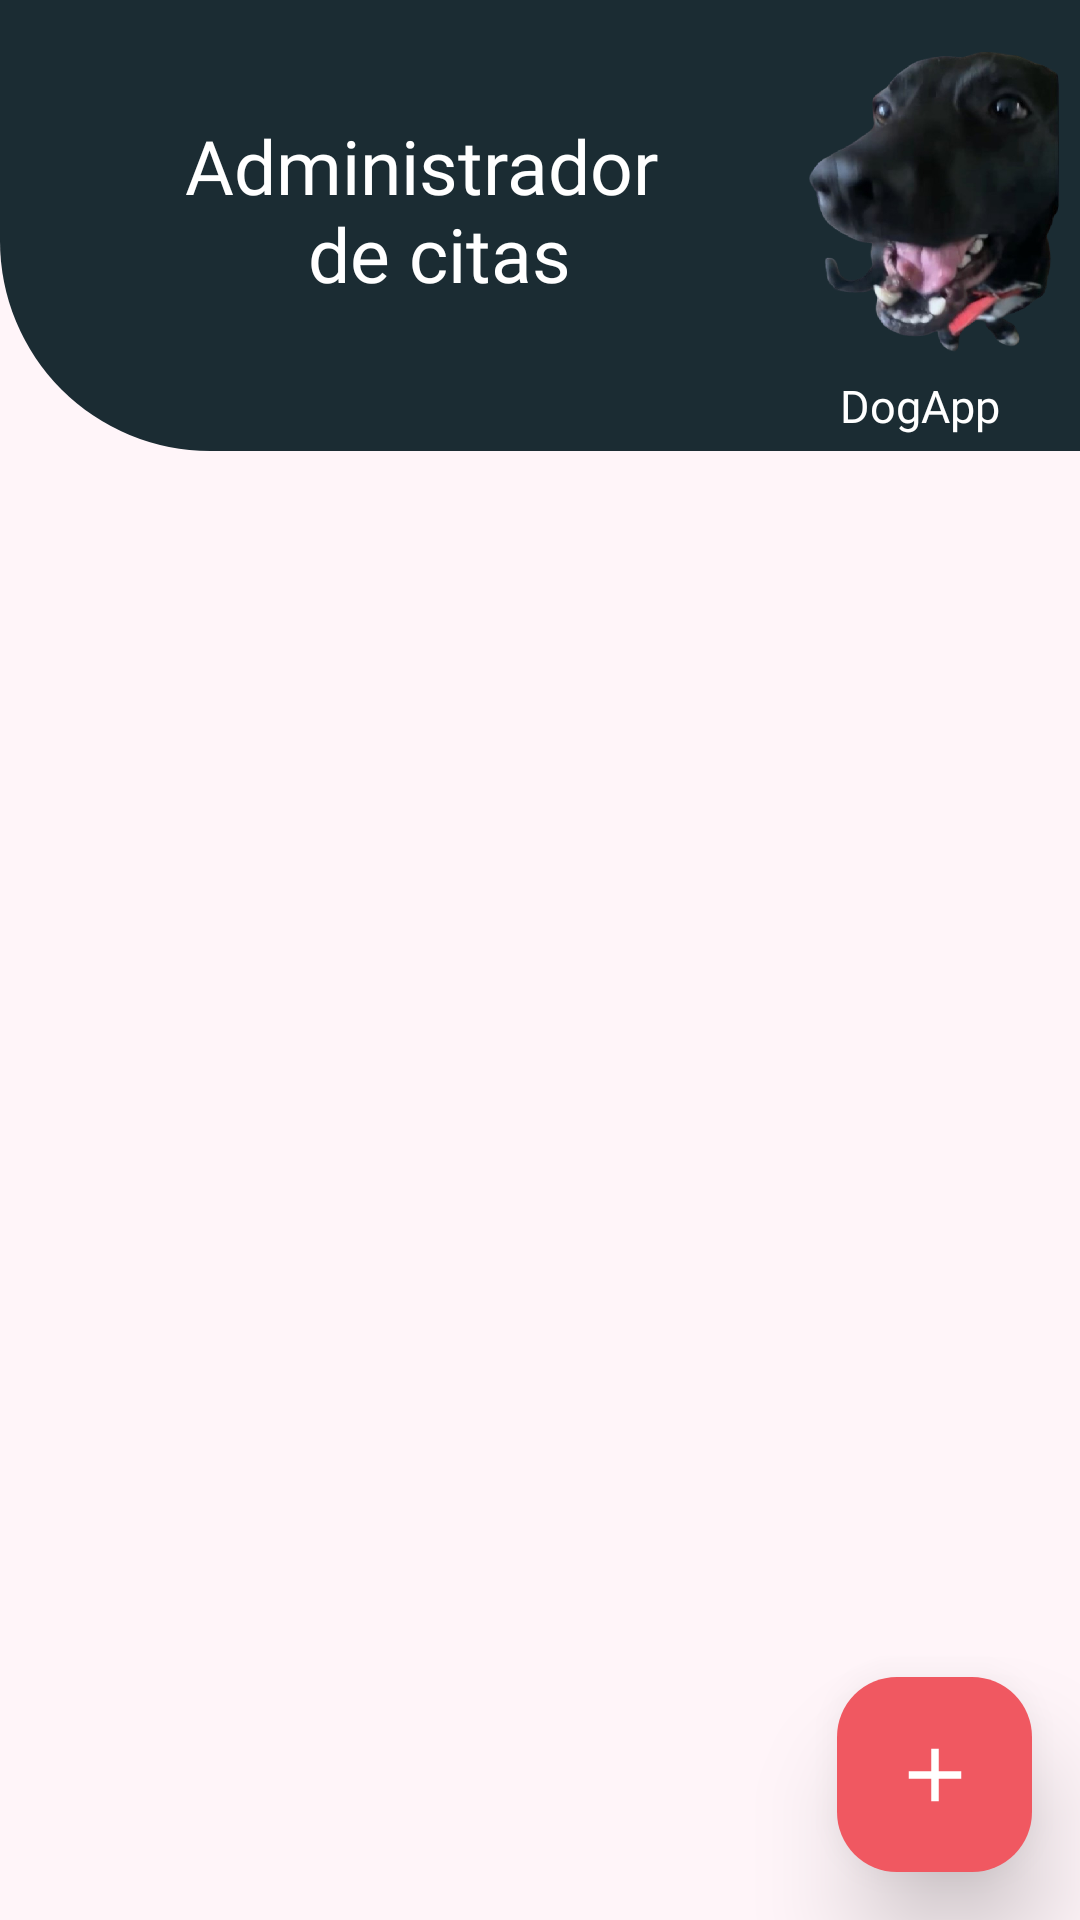

Write the Android layout XML for this screen, with the resource values it uses.
<!-- AndroidManifest.xml: application theme Theme.DogApp -->
<!-- res/layout/fragment_home_admin_citas.xml -->
<?xml version="1.0" encoding="utf-8"?>
<FrameLayout xmlns:android="http://schemas.android.com/apk/res/android"
    xmlns:app="http://schemas.android.com/apk/res-auto"
    xmlns:tools="http://schemas.android.com/tools"
    android:layout_width="match_parent"
    android:layout_height="match_parent"
    tools:context=".view.home.HomeAdminCitasFragment">

    <androidx.constraintlayout.widget.ConstraintLayout
        android:layout_width="match_parent"
        android:layout_height="match_parent"
        android:background="@color/rose"
        android:contentDescription="@string/home_admin_citas_fragment">

        

        
        <androidx.constraintlayout.widget.ConstraintLayout
            android:id="@+id/headerLayout"
            android:layout_width="0dp"
            android:layout_height="wrap_content"
            android:background="@drawable/header_background"
            android:padding="5dp"
            app:layout_constraintEnd_toEndOf="parent"
            app:layout_constraintHorizontal_bias="0.0"
            app:layout_constraintStart_toStartOf="parent"
            app:layout_constraintTop_toTopOf="parent">

            

            

            

            <TextView
                android:id="@+id/headerTitle"
                android:layout_width="277dp"
                android:layout_height="74dp"
                android:fontFamily="@font/alfa_slab_one"
                android:scaleType="fitXY"
                android:text="@string/administrador_n_de_citas"
                android:textAlignment="center"
                android:textColor="#FFFFFF"
                android:textSize="25sp"
                android:textStyle="normal"
                app:layout_constraintBottom_toBottomOf="parent"
                app:layout_constraintStart_toStartOf="parent"
                app:layout_constraintTop_toTopOf="parent" />

            <ImageView
                android:id="@+id/headerImage"
                android:layout_width="85dp"
                android:layout_height="120dp"
                android:layout_marginEnd="2dp"
                android:src="@drawable/kaiser"
                android:scaleType="fitXY"
                app:layout_constraintBottom_toBottomOf="parent"
                app:layout_constraintEnd_toEndOf="parent"
                app:layout_constraintTop_toTopOf="parent"
                app:layout_constraintVertical_bias="0.0"
                />

            <TextView
                android:id="@+id/headerDogAppTitle"
                android:layout_width="wrap_content"
                android:layout_height="wrap_content"
                android:layout_marginStart="12dp"
                android:fontFamily="@font/alfa_slab_one"
                android:text="DogApp"
                android:textColor="#FFFFFF"
                android:textSize="15sp"
                android:textStyle="normal"
                app:layout_constraintBottom_toBottomOf="parent"
                app:layout_constraintStart_toStartOf="@id/headerImage"
                app:layout_constraintTop_toBottomOf="@id/headerImage"
                app:layout_constraintVertical_bias="0.0" />

        </androidx.constraintlayout.widget.ConstraintLayout>

        <ImageButton
            android:id="@+id/btn_nueva_Cita"
            android:layout_width="65dp"
            android:layout_height="65dp"
            android:layout_marginEnd="16dp"
            android:layout_marginBottom="16dp"
            android:background="@drawable/rounded_button_pink"
            android:src="@drawable/ic_add"
            android:elevation="10dp"
            android:translationZ="10dp"
            app:layout_constraintBottom_toBottomOf="parent"
            app:layout_constraintEnd_toEndOf="parent" />



        <androidx.recyclerview.widget.RecyclerView
            android:id="@+id/recyclerViewCitas"
            android:layout_width="match_parent"
            android:layout_height="0dp"
            android:clipToPadding="false"
            android:padding="0dp"
            app:layout_constraintTop_toBottomOf="@id/headerLayout"
            app:layout_constraintBottom_toTopOf="@id/btn_nueva_Cita"
            app:layout_constraintStart_toStartOf="parent"
            app:layout_constraintEnd_toEndOf="parent"  />

    </androidx.constraintlayout.widget.ConstraintLayout>

</FrameLayout>
<!-- resources referenced by this layout -->
<resources>
  <color name="rose">#FFF5F9</color>
  <!-- drawable header_background (drawable) -->
  <?xml version="1.0" encoding="utf-8"?>
  <shape xmlns:android="http://schemas.android.com/apk/res/android">
      <solid android:color="#1B2C33" />
      <corners
          android:topLeftRadius="0dp"
          android:topRightRadius="0dp"
          android:bottomRightRadius="0dp"
          android:bottomLeftRadius="70dp"/>
  </shape>
  <!-- drawable ic_add (drawable) -->
  <vector
      xmlns:android="http://schemas.android.com/apk/res/android"
      android:height="30dp"
      android:tint="#FFFFFF"
      android:viewportHeight="24"
      android:viewportWidth="24"
      android:width="30dp">
        
      <path android:fillColor="@android:color/white" android:pathData="M19,13h-6v6h-2v-6H5v-2h6V5h2v6h6v2z"/>
      
  </vector>
  <!-- drawable kaiser: png bitmap (drawable, 299523 bytes) -->
  <!-- drawable rounded_button_pink (drawable) -->
  <?xml version="1.0" encoding="utf-8"?>
  <shape xmlns:android="http://schemas.android.com/apk/res/android"
      android:shape="rectangle">
      <solid android:color="#F05861" /> 
      <corners android:radius="20dp" /> 
  </shape>
  <string name="administrador_n_de_citas">Administrador \n de citas</string>
  <string name="home_admin_citas_fragment">Home Admin Citas Fragment</string>
  <style name="Theme.DogApp" parent="Base.Theme.DogApp" />
  <style name="Base.Theme.DogApp" parent="Theme.Material3.DayNight.NoActionBar">
          <item name="android:windowTranslucentStatus">false</item>
          <item name="android:fitsSystemWindows">true</item>
          <item name="colorPrimary">@color/purple_500</item>
          <item name="colorPrimaryVariant">@color/purple_700</item>
          <item name="colorOnPrimary">@color/white</item>
          <item name="colorSecondary">@color/teal_200</item>
          <item name="android:windowBackground">@color/rose</item>
          <item name="android:statusBarColor">@color/purple_500</item>
      </style>
  <color name="purple_500">#6200EE</color>
  <color name="purple_700">#3700B3</color>
  <color name="white">#FFFFFFFF</color>
  <color name="teal_200">#03DAC5</color>
</resources>
